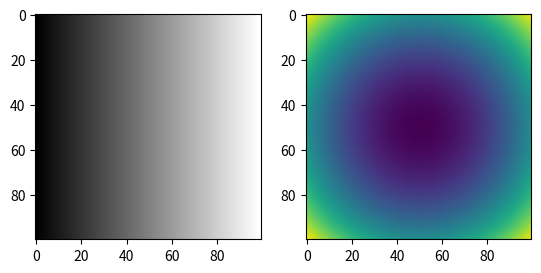

Reproduce this figure in Python. (Note: this script raises an exception after producing the figure.)
#!/usr/bin/env python3
# -*- coding: utf-8 -*-
"""
Created on Tue Oct 15 09:20:59 2019

[redacted]
"""

#%%
import numpy as np
import matplotlib.pyplot as plt
from  time import time

#%% For plotting 3D
from mpl_toolkits.mplot3d import Axes3D  # noqa: F401 unused import
from matplotlib import cm
from matplotlib.ticker import LinearLocator, FormatStrFormatter

#%%
def createWhiteDisk(height = 100, width = 100, xc = 50, yc = 50, rc = 20):
    disk = np.zeros((height, width), np.float64)
    for x in range(disk.shape[0]):
        for y in range(disk.shape[1]):
            if (x - xc) * (x - xc) + (y - yc) * (y - yc) <= rc * rc:
                disk[x][y] = 1.0
    return disk

def createWhiteDisk2(height = 100, width = 100, xc = 50, yc = 50, rc = 20):
    xx, yy = np.meshgrid(range(height), range(width))
    img = np.array(
            ( (xx - xc)**2 + (yy - yc)**2 - rc**2  ) < 0).astype('float64')
    return img

def createSineImage2(height = 100, width = 100, freq = 0.5, theta = 0):
    img = np.zeros((height, width), dtype=np.float64)
    xx, yy = np.meshgrid(range(height), range(width))
    theta = np.deg2rad(theta)
    rho = (xx * np.cos(theta) - yy * np.sin(theta))
    img[:] = np.sin(2 * np.pi * freq * rho)
    return img

#%% Define image's parameters.
height = 100
width= 100
xc = height/2
yc = width/2
rc = 20

#%% Illustrate the use  of meshgrid.
xx, yy = np.meshgrid(range(height), range(width))
plt.subplot(121), plt.imshow(xx, cmap='gray')
plt.subplot(122), plt.imshow(yy, cmap='gray')
plt.show()

#%% Create a praboloid
zz = (xx - width//2)**2 + (yy - height//2)**2
plt.imshow(zz)
plt.show()

#%% This import registers the 3D projection, but is otherwise unused.
fig = plt.figure()
ax = fig.gca(projection='3d')
surf = ax.plot_surface(xx, yy, zz, cmap=cm.coolwarm,
                       linewidth=0, antialiased=False)
plt.xlabel('X')
plt.ylabel('Y')
plt.show()

#plt.savefig('paraboloid')


#%%
tic = time()
img = createWhiteDisk()
toc = time()
print(1000 * (toc - tic))
plt.imshow(disk, cmap="gray")
plt.show()

#%%
tic = time()
img = createWhiteDisk2()
toc = time()
print(1000 * (toc - tic))
plt.imshow(disk, cmap="gray")
plt.show()


#%%
img3 = createSineImage2()
plt.imshow(img3, cmap='gray')
plt.show()

#%%
fig = plt.figure()
ax = fig.gca(projection='3d')
surf = ax.plot_surface(xx, yy, img3, cmap=cm.coolwarm,
                       linewidth=0, antialiased=False)
plt.xlabel('X')
plt.ylabel('Y')
plt.show()



